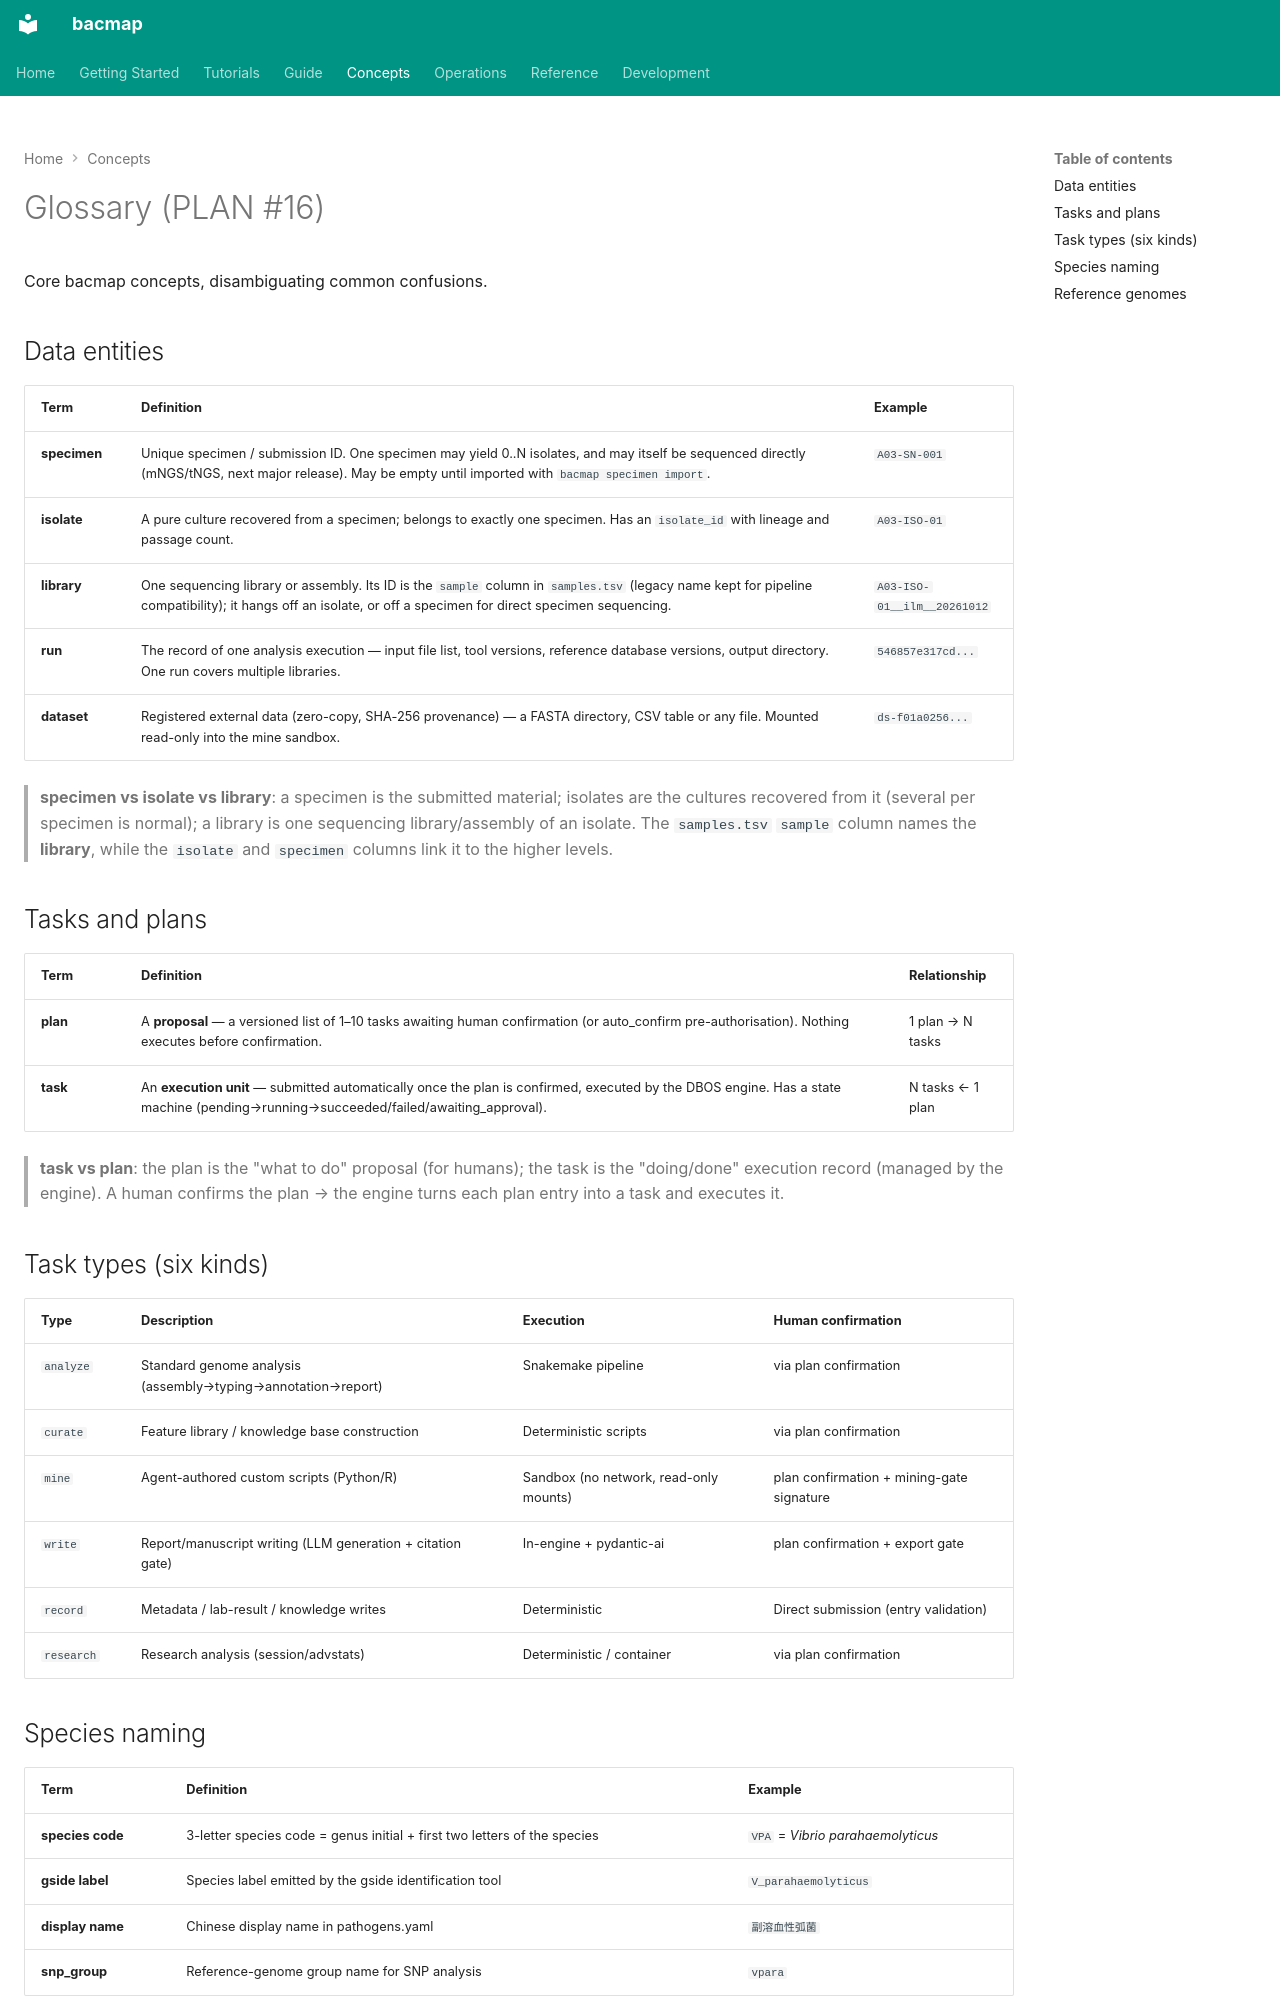

repository: indexofire/bacmap · page: concepts/glossary/index.html · generator: mkdocs

# Glossary (PLAN #16)

Core bacmap concepts, disambiguating common confusions.

## Data entities

| Term | Definition | Example |
|---|---|---|
| **specimen** | Unique specimen / submission ID. One specimen may yield 0..N isolates, and may itself be sequenced directly (mNGS/tNGS, next major release). May be empty until imported with `bacmap specimen import`. | `A03-SN-001` |
| **isolate** | A pure culture recovered from a specimen; belongs to exactly one specimen. Has an `isolate_id` with lineage and passage count. | `A03-ISO-01` |
| **library** | One sequencing library or assembly. Its ID is the `sample` column in `samples.tsv` (legacy name kept for pipeline compatibility); it hangs off an isolate, or off a specimen for direct specimen sequencing. | `A03-ISO-01__ilm__20261012` |
| **run** | The record of one analysis execution — input file list, tool versions, reference database versions, output directory. One run covers multiple libraries. | `546857e317cd...` |
| **dataset** | Registered external data (zero-copy, SHA-256 provenance) — a FASTA directory, CSV table or any file. Mounted read-only into the mine sandbox. | `ds-f01a0256...` |

> **specimen vs isolate vs library**: a specimen is the submitted material; isolates are the
> cultures recovered from it (several per specimen is normal); a library is one sequencing
> library/assembly of an isolate. The `samples.tsv` `sample` column names the **library**, while
> the `isolate` and `specimen` columns link it to the higher levels.

## Tasks and plans

| Term | Definition | Relationship |
|---|---|---|
| **plan** | A **proposal** — a versioned list of 1–10 tasks awaiting human confirmation (or auto_confirm pre-authorisation). Nothing executes before confirmation. | 1 plan → N tasks |
| **task** | An **execution unit** — submitted automatically once the plan is confirmed, executed by the DBOS engine. Has a state machine (pending→running→succeeded/failed/awaiting_approval). | N tasks ← 1 plan |

> **task vs plan**: the plan is the "what to do" proposal (for humans); the task
> is the "doing/done" execution record (managed by the engine). A human confirms
> the plan → the engine turns each plan entry into a task and executes it.

## Task types (six kinds)

| Type | Description | Execution | Human confirmation |
|---|---|---|---|
| `analyze` | Standard genome analysis (assembly→typing→annotation→report) | Snakemake pipeline | via plan confirmation |
| `curate` | Feature library / knowledge base construction | Deterministic scripts | via plan confirmation |
| `mine` | Agent-authored custom scripts (Python/R) | Sandbox (no network, read-only mounts) | plan confirmation + mining-gate signature |
| `write` | Report/manuscript writing (LLM generation + citation gate) | In-engine + pydantic-ai | plan confirmation + export gate |
| `record` | Metadata / lab-result / knowledge writes | Deterministic | Direct submission (entry validation) |
| `research` | Research analysis (session/advstats) | Deterministic / container | via plan confirmation |
